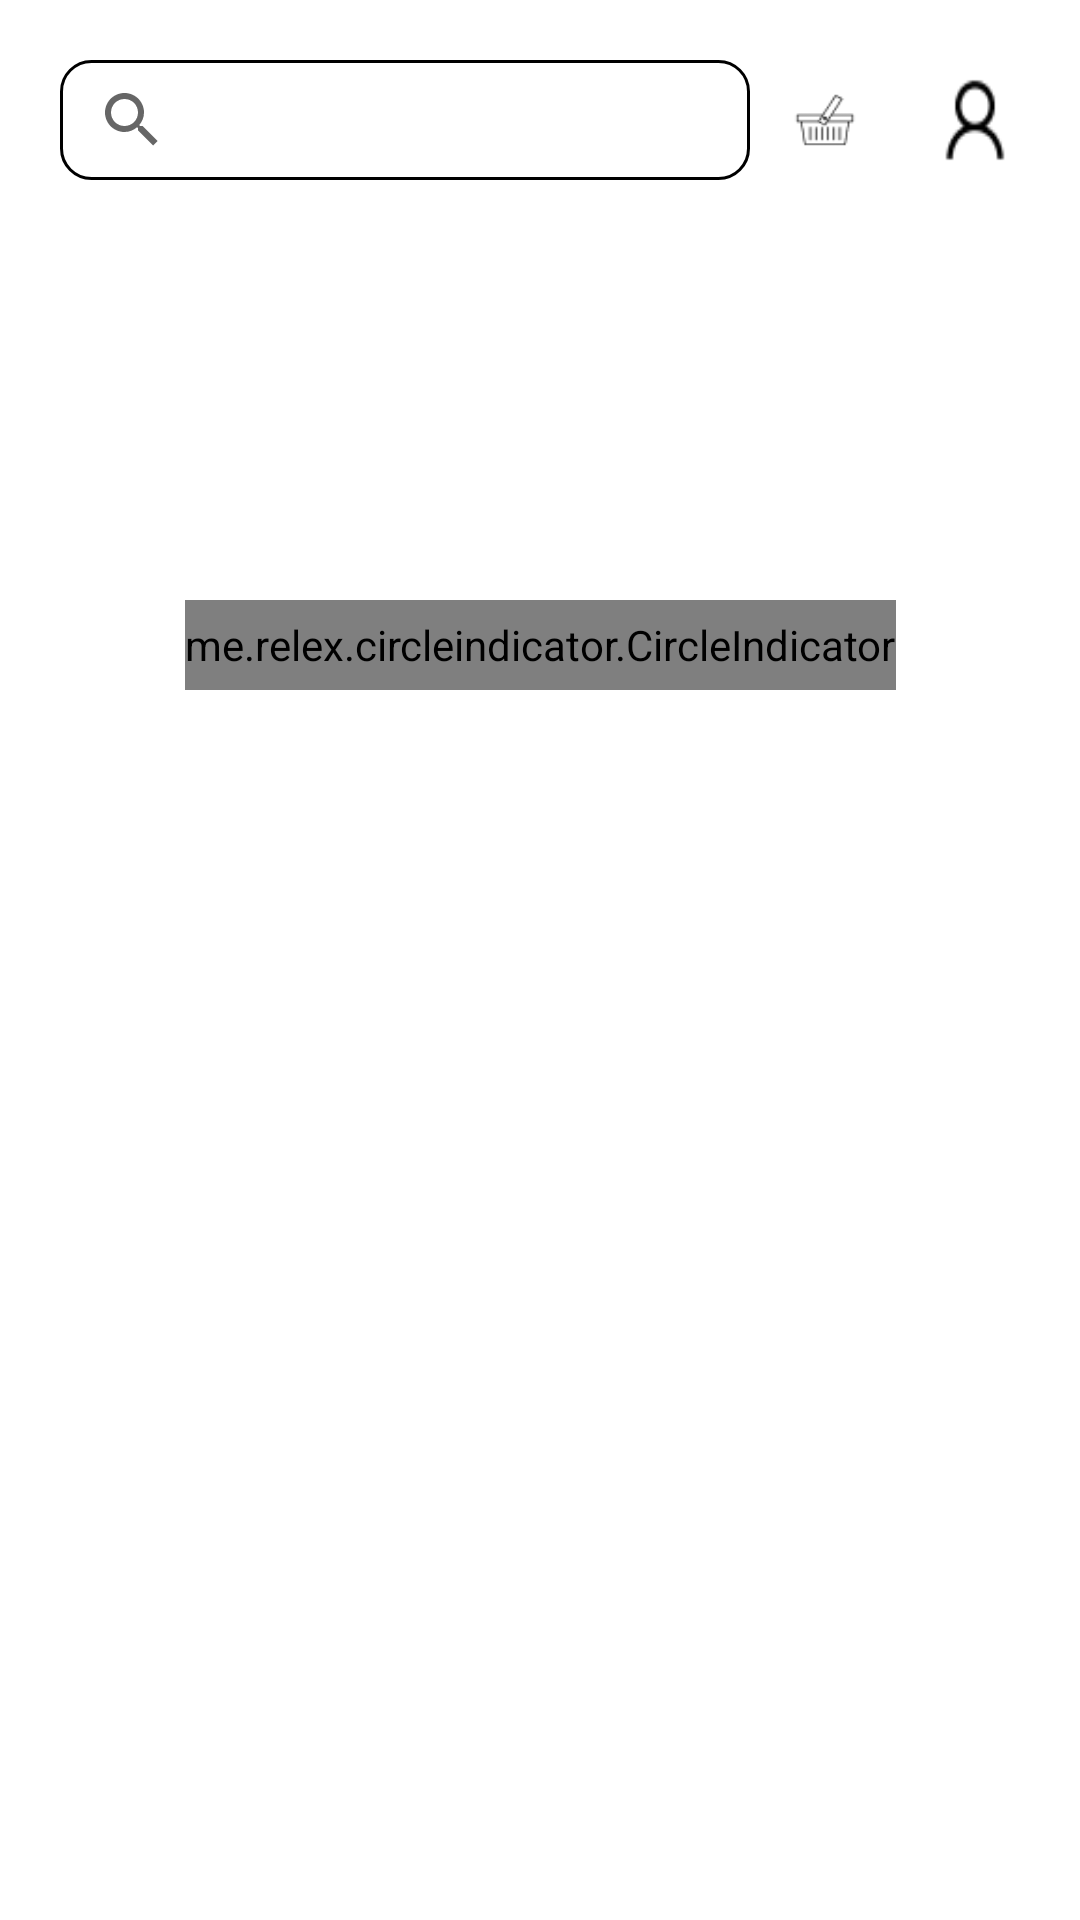

This screen was rendered from an Android layout file. Write that file and the resources it references.
<!-- AndroidManifest.xml: application theme Theme.DT_Shop -->
<!-- res/layout/activity_main.xml -->
<?xml version="1.0" encoding="utf-8"?>
<androidx.constraintlayout.widget.ConstraintLayout xmlns:android="http://schemas.android.com/apk/res/android"
    xmlns:app="http://schemas.android.com/apk/res-auto"
    xmlns:tools="http://schemas.android.com/tools"
    android:layout_width="match_parent"
    android:layout_height="match_parent"
    tools:context=".Activity.MainActivity">

    <LinearLayout
        android:layout_margin="20dp"
        android:id="@+id/action_bar"
        android:layout_width="match_parent"
        android:layout_height="40dp"
        android:orientation="horizontal"
        app:layout_constraintBottom_toTopOf="@+id/view_pager"
        app:layout_constraintEnd_toEndOf="parent"
        app:layout_constraintHorizontal_bias="0.5"
        app:layout_constraintStart_toStartOf="parent"
        android:layout_marginBottom="20dp"
        app:layout_constraintTop_toTopOf="parent">

        <androidx.appcompat.widget.SearchView
            android:background="@drawable/search"
            android:id="@+id/search_bar"
            android:layout_width="match_parent"
            android:layout_height="wrap_content"
            android:layout_weight="1"
            app:layout_constraintEnd_toEndOf="parent"
            app:layout_constraintHorizontal_bias="0.5"
            app:layout_constraintStart_toStartOf="parent"
            app:layout_constraintTop_toTopOf="parent" />

        <ImageView
            android:layout_gravity="center"
            android:layout_marginLeft="10dp"
            android:id="@+id/img_cart"
            android:layout_width="30dp"
            android:layout_height="30dp"
            android:background="@drawable/cart"
            />

        <ImageView
            android:layout_gravity="center"
            android:id="@+id/img_user"
            android:layout_width="30dp"
            android:layout_height="30dp"
            android:layout_marginLeft="20dp"
            android:background="@drawable/user"

            />
    </LinearLayout>

    <androidx.viewpager.widget.ViewPager
        android:id="@+id/view_pager"
        android:layout_width="match_parent"
        android:layout_height="150dp"
        app:layout_constraintBottom_toTopOf="@+id/frame_layout"
        app:layout_constraintEnd_toEndOf="@id/action_bar"
        app:layout_constraintStart_toStartOf="parent"
        app:layout_constraintTop_toBottomOf="@+id/action_bar" >

    </androidx.viewpager.widget.ViewPager>

    <me.relex.circleindicator.CircleIndicator
        android:id="@+id/circle_indicator"
        android:layout_width="wrap_content"
        android:layout_height="30dp"
        android:layout_marginTop="120dp"
        app:layout_constraintBottom_toBottomOf="parent"
        app:layout_constraintEnd_toEndOf="parent"
        app:layout_constraintStart_toStartOf="parent"
        app:layout_constraintTop_toTopOf="@+id/view_pager"
        app:layout_constraintVertical_bias="0.0" />

    <FrameLayout
        android:id="@+id/frame_layout"
        android:layout_width="match_parent"
        android:layout_height="0dp"
        android:layout_margin="10dp"
        app:layout_constraintBottom_toBottomOf="parent"
        app:layout_constraintEnd_toEndOf="parent"
        app:layout_constraintStart_toStartOf="parent"
        app:layout_constraintTop_toBottomOf="@+id/view_pager"></FrameLayout>

</androidx.constraintlayout.widget.ConstraintLayout>
<!-- resources referenced by this layout -->
<resources>
  <!-- drawable cart: png bitmap (drawable, 1139 bytes) -->
  <!-- drawable search (drawable) -->
  <?xml version="1.0" encoding="utf-8"?>
  <shape xmlns:android="http://schemas.android.com/apk/res/android"
      android:shape="rectangle">
      <stroke android:color="@color/black"
          android:width="1dp"></stroke>
      <solid android:color="#00C56464">
  
      </solid>
      <size android:height="20dp"
          android:width="50dp"></size>
      <corners android:radius="10dp"></corners>
  
  </shape>
  <!-- drawable user: png bitmap (drawable, 599 bytes) -->
  <style name="Theme.DT_Shop" parent="Theme.MaterialComponents.DayNight.NoActionBar">
          
          <item name="colorPrimary">@color/purple_500</item>
          <item name="colorPrimaryVariant">@color/purple_700</item>
          <item name="colorOnPrimary">@color/white</item>
          
          <item name="colorSecondary">@color/teal_200</item>
          <item name="colorSecondaryVariant">@color/teal_700</item>
          <item name="colorOnSecondary">@color/black</item>
          
          <item name="android:statusBarColor" tools:targetApi="l">?attr/colorPrimaryVariant</item>
          
      </style>
  <!-- not gathered from this repository: default colours our renderer supplied (Android Studio template values) -->
  <color name="purple_500">#FF6200EE</color>
  <color name="purple_700">#FF3700B3</color>
  <color name="teal_200">#FF03DAC5</color>
  <color name="teal_700">#FF018786</color>
  <color name="black">#FF000000</color>
  <color name="white">#FFFFFFFF</color>
</resources>
